pico-8 play session: mixed d-pad (fixed 12-tick cycle)

[t = 2 s] mixed d-pad (1.2s cycle ×~1): → ← ↑ ↓ + 🅾/❎ taps, ~2s
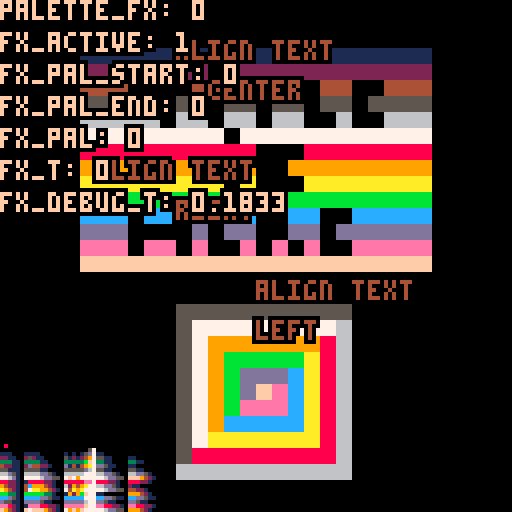
[t = 8 s] mixed d-pad (1.2s cycle ×~6): → ← ↑ ↓ + 🅾/❎ taps, ~8s
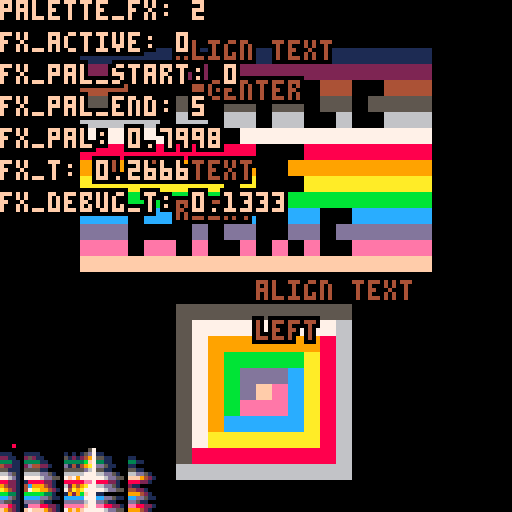

pico-8 cartridge
version 15
__lua__
-- palette
-- droune

function _init()
 pal_idx=0
 init_palettes(39)
 
 -- effects:
 -- 0 = normal 
 -- 1 = fade-to-black-8
 -- 2 = fade-to-black-6
 -- 3 = fade-to-white-4
 -- 4 = fade-in-from-black-8
 -- 5 = fade-in-from-black-6
 -- 6 = fade-in-from-white-4
 fx = { id=0, active=0, pal_start=0, pal_end=0, curr_pal=0, t=0, max_t=2, dir=1, debug_t=0 }
 current_fx = 0
end
-->8
-- update

function _update()
 
 local dt = 1/30
 
 if btnp(0) then pal_idx = (pal_idx-1)%40 end
 if btnp(1) then pal_idx = (pal_idx+1)%40 end
 
 if btnp(2) then current_fx = ( current_fx + 1 ) % 7 end
 if btnp(3) then current_fx = ( current_fx - 1 ) % 7 end
 
 if btnp(4) then start_fx( current_fx ) end
 if btnp(5) then fx.active=0 end
 
 if not btnp(4) and not btnp(5) then
  update_fx(dt)
 end
end

function update_fx(dt)
  if fx.active == 1 then
    fx.t += dt
    if fx.t >= fx.max_t then
     fx.active = 0
     -- [redacted]
    else
      local t = fx.t/fx.max_t
      fx.debug_t = t
      -- offset by 1 if dir==-1, offset 0 if dir==1
      local offset = (1-fx.dir)/2
      -- floating. set_palette applies a flr()
      fx.curr_pal = fx.pal_start + offset + t * fx.dir * ( 1 + abs(fx.pal_end-fx.pal_start) )
    end
  end
end

function start_fx(id)
 fx.id = id
 fx.active=1
 fx.t=0
 fx.max_t=2
 if id == 0 then
  fx.pal_start=0
  fx.pal_end=0
  fx.dir=1
 elseif id == 1 then
  fx.pal_start=8
  fx.pal_end=15
  fx.dir=1
  --fx.max_t=8
 elseif id == 2 then
  fx.pal_start=0
  fx.pal_end=5
  fx.dir=1
 elseif id == 3 then
  fx.pal_start=20
  fx.pal_end=23
  fx.dir=1
 elseif id == 4 then
  fx.pal_start=15
  fx.pal_end=8
  fx.dir=-1
 elseif id == 5 then
  fx.pal_start=5
  fx.pal_end=0
  fx.dir=-1
 elseif id == 6 then
  fx.pal_start=23
  fx.pal_end=20
  fx.dir=-1
 end
 fx.curr_pal=fx.pal_start
end

-->8
-- draw

function apply_palette_fx()
 if fx.active == 0 or fx.id == 0 then 
  set_palette(0) 
 else
  set_palette(fx.curr_pal)
 end
end

function draw_bg(dt)

 -- shit palette
 --set_palette(pal_idx)
 apply_palette_fx()
 -- draw stretched sprite.
 sspr(12*8,0,4*8,4*8,0,0,4*4*8,4*4*8)
 -- reset palette 
 pal()
 
end
 
function draw_text(dt)
 local a = 0.5 -- align center
 shprint("align text",64,10,4,a)
 shprint("center",64,20,4,a)
 a = 1 -- align right
 shprint("align text",64,40,4,a)
 shprint("right",64,50,4,a)
 a = 0 -- align left
 shprint("align text",64,70,4,a)
 shprint("left",64,80,4,a)
 
 shprint("palette_fx: "..current_fx,     0, 0,  15, 0)
 shprint("fx_active: "..fx.active,       0, 8,  15, 0)
 shprint("fx_pal_start: "..fx.pal_start, 0, 16, 15, 0)
 shprint("fx_pal_end: "..fx.pal_end,     0, 24, 15, 0)
 shprint("fx_pal: "..fx.curr_pal,        0, 32, 15, 0)
 shprint("fx_t: "..fx.t,                 0, 40, 15, 0)
 shprint("fx_debug_t: "..fx.debug_t,     0, 48, 15, 0)
end

function draw_palettes(dt)
 for p=0,39 do
  for c=0,15 do
   pset(p,127-15+c,peek(0x5000+shl(p,4)+c))
  end
 end
 pset(pal_idx%40,127-16,8)
end

function _draw()
 local dt = 1/30
 cls()
 draw_bg(dt)
 draw_palettes(dt)
 draw_text(dt)
end
-->8
-- utils

-- copies props to obj
-- if obj is nil, a new
-- object will be created,
-- so set(nil,{...}) copies
-- the object
function set(obj,props)
 obj=obj or {}
 for k,v in pairs(props) do
  obj[k]=v
 end
 return obj
end

-- calls fn(character,index)
-- for each character in str
function each_char(str,fn)
 for i=1,#str do
  fn(sub(str,i,i),i)
 end
end

-- helper, calls a given func
-- with a table of arguments
-- if fn is nil, returns the
-- arguments themselves - handy
-- for the e(...) serialization
-- trick
function call(fn,a)
 return fn
  and fn(a[1],a[2],a[3],a[4],a[5])
  or a
end

--lets us define constant
--objects with a single
--token by using multiline
--strings
function ob(str,props)
 local result,s,n,inpar=
  {},1,1,0
 each_char(str,function(c,i)
  local sc,nxt=sub(str,s,s),i+1
  if c=="(" then
   inpar+=1
  elseif c==")" then
   inpar-=1
  elseif inpar==0 then
   if c=="=" then
    n,s=sub(str,s,i-1),nxt
   elseif c=="," and s<i then
	   result[n]=sc=='"'
	    and sub(str,s+1,i-2)
	    or sub(str,s+1,s+1)=="("
	    and call(obfn[sc],ob(
	     sub(str,s+2,i-2)..","
	    ))
	    or sc!="f"
	    and band(sub(str,s,i-1)+0,0xffff.fffe)
	   s=nxt
	   if (type(n)=="number") n+=1
   elseif sc!='"' and c==" " or c=="\n" then
    s=nxt
   end
  end
 end)
 return set(props,result)
end

--lets us define large lookup
--tables using one token, via
--string parsing and multiline
--strings
-- multilines are [[ ]]
-- each line is one object
function lut(str)
 local result,s={},1
 each_char(str,function(c,i)
  if c=="\n" then
   add(result,ob(sub(str,s,i)))
   s=i
  end
 end)
 return result
end

------------------------------
-- pretty text
-- draws shadows around the text
-- a: 1   = align right
-- a: 0.5 = align middle
-- a: 0   = align left
------------------------------

shpr=lut([[
 x=0,y=-1,c=0,
 x=0,y=1,c=0,
 x=1,y=0,c=0,
 x=-1,y=0,c=0,
 x=-1,y=-1,c=0,
 x=-1,y=1,c=0,
 x=1,y=1,c=0,
 x=1,y=-1,c=0,
 x=0,y=0,c=1,
]])
function shprint(s,x,y,c,a)
 x-=a*4*#(s.."")
 for d in all(shpr) do
  print(s,x+d.x,y+d.y,c*d.c)
 end
end


-------------------------------
-- palette effects
-------------------------------

-- we will store (n) palettes in personal address space, 
-- extracted from the spritesheed.
function init_palettes(n)

 -- 0x5000 is an adress inside the personal address space 0x4300-0x5dff 
 local a=0x5000 
 
 -- n: the number of columns of palettes to read from the spritesheet.
 -- sod -> for each column p in the spritesheet
 for p=0,n do
 
  -- The spritesheet starts at address 0x0000,
  -- so "pri" is the starting address of a column
  -- in the spritesheet. 
  -- pri will go from 0 to 23, then 16(x8) and 17(x8)
  -- sec will stay at 8 for x24, then 0..7 2 times.
  local pri=p
  local sec=8
  
  -- after the 24 first palettes
  -- read 16 other palettes, as 2 sets of 8 palettes
  -- column 16 and 17 reorder the palette gradient
  -- we read from column 8 to 16.
  if p>=24 then
   pri=13+p/8
   sec+=p%8
  end
  
  -- 16 colors to read
  for c=0,15 do
  
   -- use indirection to build further palettes.
   -- one column reorders the palette, and point to
   -- a 8 values decay.
   -- not useful for normal palette.
   local v=sget(sec,sget(pri,c))
   
   -- c = 3 is dark green, used for transparency.
   -- if that color is found in the palette, set
   -- the transparency bit (8th bit -> 0x80)
   if (c==3) v+=0x80
   
   -- store c-th color replacement in personal
   -- address space. 16 indices in a row.
   poke(a,v)
   
   -- advance personal address space dest by 1.
   a+=1
  end
 end
end

function set_palette(no)
 -- shl(x,4) = x16, palettes are 16 bytes long
 -- copy 16 for the same reason.
 -- flr(no or 8): flr for float-to-int. if no == 0
 -- copy palette nb 8, which is our identity palette.
 -- 0x5f00 is the address of the draw palette.
 --memcpy(0x5f00, 0x5000+shl(flr(no or 8),4), 16)
 memcpy(0x5f00,0x5000+shl(flr(no),4),16)
end

function dim_object(o,mx)
 set_palette(scr.psh+
  mid((o.pos.y-lgt.pos.y)*0.4+o.z*0.5,
      0,mx)
 )
end
__gfx__
00000000000000000000005700000000000000000000000000000000000000000000000000000000000000000000000033333333333333333333333333333333
1110001111000000101015d700000000000000000000000000000000000000000000000000000000000000000000000033333333333333333333333333333333
22110025211000005121249700000000000000000000000000000000000000000000000000000000000000000000000033330000000000000000000000003333
333110333311000033333bf700000000000000000000000000000000000000000000000000000000000000000000000033330111111111111111111111103333
4221102d44221000d14149a700000000000000000000000000000000000000000000000000000000000000000000000033330222222220222222222222203333
551110555511000055555d6700000000000000000000000000000000000000000000000000000000000000000000000033330444000044400040440044403333
66d5106666dd51006666677700000000000000000000000000000000000000000000000000000000000000000000000033330555550550550550550555503333
776d1077776dd5507f79777700000000000000000000000000000000000000000000000000000000000000000000000033330666660660660660060066603333
882210188882210088888ee700000000000000000000000000000000000000000000000000000000000000000000000033330777777777077777777777703333
9422104c9994210062949a7700000000000000000000000000000000000000000000000000000000000000000000000033330888888888880008888888803333
a9421047aa99421074a9a77700000000000000000000000000000000000000000000000000000000000000000000000033330999999999090099999999903333
bb3310bbbbb331001929bf7700000000000000000000000000000000000000000000000000000000000000000000000033330aaaaaaaaa0a000aaaaaaaa03333
ccd510ccccdd5110ccccc77700000000000000000000000000000000000000000000000000000000000000000000000033330bbbbbbbbbbbbbbbbbbbbbb03333
d55110dddd511000ddddd67700000000000000000000000000000000000000000000000000000000000000000000000033330ccc0cc0c00c00cc00ccccc03333
ee82101eee882210eeeeef7700000000000000000000000000000000000000000000000000000000000000000000000033330ddd0000d0dd00dd0dddddd03333
f94210f7fff9421079f9f77700000000000000000000000000000000000000000000000000000000000000000000000033330eee0ee0e00e0e0e00eeeee03333
00000000000000000000000000000000000000000000000000000000000000000000000000000000000000000000000033330ffffffffffffffffffffff03333
00000000000000000000000000000000000000000000000000000000000000000000000000000000000000000000000033330000000000000000000000003333
00000000000000000000000000000000000000000000000000000000000000000000000000000000000000000000000033333333333333333333333333333333
00000000000000000000000000000000000000000000000000000000000000000000000000000000000000000000000033333333333555555555553333333333
00000000000000000000000000000000000000000000000000000000000000000000000000000000000000000000000033333333333577777777763333333333
00000000000000000000000000000000000000000000000000000000000000000000000000000000000000000000000033333333333579999999863333333333
00000000000000000000000000000000000000000000000000000000000000000000000000000000000000000000000033333333333579bbbbba863333333333
00000000000000000000000000000000000000000000000000000000000000000000000000000000000000000000000033333333333579bdddca863333333333
00000000000000000000000000000000000000000000000000000000000000000000000000000000000000000000000033333333333579bdfeca863333333333
00000000000000000000000000000000000000000000000000000000000000000000000000000000000000000000000033333333333579beeeca863333333333
00000000000000000000000000000000000000000000000000000000000000000000000000000000000000000000000033333333333579ccccca863333333333
0000000000000000000000000000000000000000000000000000000000000000000000000000000000000000000000003333333333357aaaaaaa863333333333
00000000000000000000000000000000000000000000000000000000000000000000000000000000000000000000000033333333333588888888863333333333
00000000000000000000000000000000000000000000000000000000000000000000000000000000000000000000000033333333333666666666663333333333
00000000000000000000000000000000000000000000000000000000000000000000000000000000000000000000000033333333333333333333333333333333
00000000000000000000000000000000000000000000000000000000000000000000000000000000000000000000000033333333333333333333333333333333
